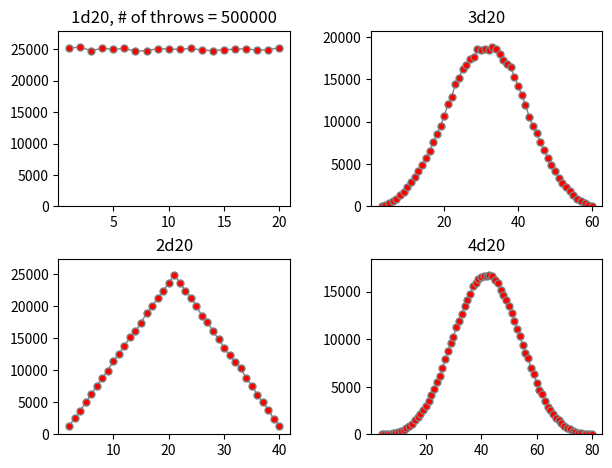

Write Python code to recreate this figure.
import matplotlib.pyplot as plt
import numpy as np
from random import randint

# https://matplotlib.org/3.1.0/gallery/pyplots/pyplot_scales.html#sphx-glr-gallery-pyplots-pyplot-scales-py

def rand_dX(a, b, c):
    n_sum = 0
    for n1 in range(c):
        n_sum += randint(a,b)
    return n_sum

points_Nr = 500000
dice_Value_max = 20
dices_Nr_max = 4

xss = []
yss = []
ys_maxs = []
titles = []

for dNr in range(1, dices_Nr_max + 1):
    dices_Nr = dNr
    print(dNr)

    xs = []
    ys = []
    for n1 in range(1 * dices_Nr, dice_Value_max * dices_Nr + 1):
        xs.append(n1)
        ys.append(0)

    for n2 in range(1, points_Nr):
        dices_sum = rand_dX(1, dice_Value_max, dices_Nr)
        index = dices_sum - 1 * dices_Nr
        # print(n2, dices_sum, index)
        ys[index] += 1

    ys_max = max(ys)
    title = str(dices_Nr) + 'd' + str(dice_Value_max)
    
    if (dNr == 1):
        title += ", # of throws = " + str(points_Nr)

    xss.append(xs)
    yss.append(ys)
    ys_maxs.append(ys_max)
    titles.append(title)

####

plot_color = 'gray' # 'skyblue'
marker_color = 'red' # 'blue'

def make_plot(axs):
    box = dict(facecolor='yellow', pad=5, alpha=0.2)

    # Fixing random state for reproducibility
    # np.random.seed(19680801)
    ax1 = axs[0, 0]
    ax1.plot(xss[0],yss[0], marker='o', markerfacecolor=marker_color, markersize=5, color=plot_color, linewidth=1)
    ax1.set_title(titles[0])
    #ax1.set_ylabel('misaligned 1', bbox=box)
    ax1.set_ylim(0, ys_maxs[0] * 1.1)

    
    ax3 = axs[1, 0]
    #ax3.set_ylabel('misaligned 2', bbox=box)
    ax3.plot(xss[1],yss[1], marker='o', markerfacecolor=marker_color, markersize=5, color=plot_color, linewidth=1)
    ax3.set_title(titles[1])
    ax3.set_ylim(0, ys_maxs[1] * 1.1)

    ax2 = axs[0, 1]
    ax2.plot(xss[2],yss[2], marker='o', markerfacecolor=marker_color, markersize=5, color=plot_color, linewidth=1)
    ax2.set_title(titles[2])
    ax2.set_ylim(0, ys_maxs[2] * 1.1)

    ax4 = axs[1, 1]
    ax4.plot(xss[3],yss[3], marker='o', markerfacecolor=marker_color, markersize=5, color=plot_color, linewidth=1)
    ax4.set_title(titles[3])
    ax4.set_ylim(0, ys_maxs[3] * 1.1)
    


# Plot 1:
fig, axs = plt.subplots(2, 2)
#fig.subplots_adjust(left=0.1, wspace=0.6)
fig.subplots_adjust(top=0.92, bottom=0.08, left=0.10, right=0.95, hspace=0.3,
                    wspace=0.35)
make_plot(axs)

# just align the last column of axes:
fig.align_ylabels(axs[:, 1])
fig.savefig('d' + str(dice_Value_max) + ".png", dpi = 300)
plt.show()
